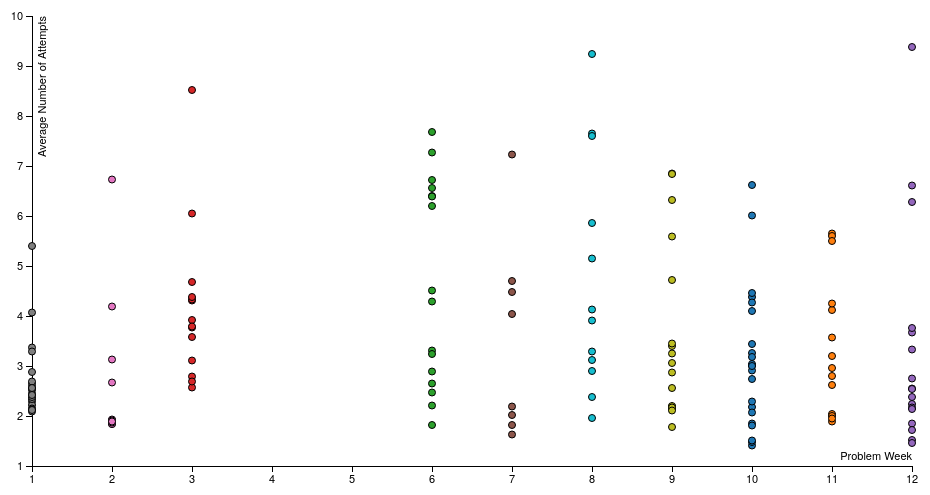
D3 v3 page, settled after 480 driven frames (8 s of simulated time); the page loaded 1 data file(s).


	$("#chosen_week").hide();
	$("#redraw_button").hide();
	
    var margin = {top: 20, right: 40, bottom: 30, left: 40},
            width = 960 - margin.left - margin.right,
            height = 500 - margin.top - margin.bottom;

    var x = d3.scale.linear()
            .range([0, width]);

    var y = d3.scale.linear()
            //.range([0, height]);
			 .range([height, 0]);
    var color = d3.scale.category10();

    var xAxis = d3.svg.axis()
            .scale(x)
            .orient("bottom");

    var yAxis = d3.svg.axis()
            .scale(y)
            .orient("left");

    var svg = d3.select("#chart").append("svg")
            .attr("width", width + margin.left + margin.right)
            .attr("height", height + margin.top + margin.bottom)
            .append("g")
            .attr("transform", "translate(" + margin.left + ", " + margin.top + ")");

    d3.csv("five_axes_homework_scatterplot_data.csv", function(error, data) {
        data.forEach(function(d) {
            d.problem_id = +d.problem_id;
            d.problem_week = +d.problem_week;
            d.Average_number_of_attempts = +d.Average_number_of_attempts;
            d.Average_duration = +d.Average_duration;
            d.Percentage_Correct = +d.Percentage_Correct;
            d.Average_number_of_resources = +d.Average_number_of_resources;
            d.Number_of_students = +d.Number_of_students;
            d.problem_name = String(d.problem_name);
            d.problem_url = String(d.problem_url);
        });


        var human_readable_views = {
            "Percentage Correct": "Percentage_Correct",
            "Average Number of Attempts": "Average_number_of_attempts",
            "Average Duration": "Average_duration",
            "Number of Responding Students": "Number_of_students",
            "Average Number of Resources Used": "Average_number_of_resources"
        };

        x.domain(d3.extent(data, function(d) { return d.problem_week; })).nice();
		//x.domain(d3.extent(data, function(d) { return d.problem_id; })).nice();
        y.domain(d3.extent(data, function(d) { return d[human_readable_views[d3.select("#chosen_view")[0][0].value]] })).nice();

        svg.append("g")
                .attr("class", "x axis")
                .attr("transform", "translate(0," + height + ")")
                .call(xAxis)
                .append("text")
                .attr("class", "label")
                .attr("x", width)
                .attr("y", -6)
                .style("text-anchor", "end")
                //.text("Problem ID");
				.text("Problem Week");

        svg.append("g")
                .attr("class", "y axis")
                .call(yAxis)
                .append("text")
                .attr("class", "label")
                .attr("transform", "rotate(-90)")
                .attr("y", 6)
                .attr("dy", ".71em")
                .style("text-anchor", "end")
                .text(d3.select("#chosen_view")[0][0].value);

        var changeProblemData = function(d) {
            var item = d3.select(this).data()[0];
			d3.select("#problem_id").text( function(d) {return "problem ID: "+item.problem_id;} );
            d3.select("#problem_name").text( function(d) {return item.problem_name;} );
            //d3.select("#problem_url").text( function(d) {return item.problem_url;} )
			d3.select("#problem_url").html("<a href='"+item.problem_url+"'>"+item.problem_url+"</a>");
            d3.select("#num_attempts").text( function(d) {return item.Average_number_of_attempts});
            d3.select("#avg_duration").text(function(d) {return item.Average_duration});
            d3.select("#percent_correct").text(function(d) {return item.Percentage_Correct});
            d3.select("#avg_resources").text(function(d) {return item.Average_number_of_resources});
            d3.select("#num_students").text(function(d) {return item.Number_of_students});
        }

        var point = svg.selectAll(".dot")
                .data(data)
                .enter().append("circle")
                .filter(function(d) {
                    if (+d3.select("#chosen_week").html(this.value)[0][0].value == 0) {
                        return true;
                    } else {
                    return d.problem_week == +d3.select("#chosen_week").html(this.value)[0][0].value;}})
                .attr("class", "dot")
                .attr("r", 3.5)
                .attr("cx", function(d) {

                    //return x(d.problem_id); })
					return x(d.problem_week); })
                .attr("cy", function(d) {
                    //console.log("Problem ID");
                    //console.log(d.problem_id);
					console.log("Problem Week");
                    console.log(d.problem_week);
					
                    console.log("Data view info:");
                    console.log(d[human_readable_views[d3.select("#chosen_view")[0][0].value]]);
                    console.log("Data view info per point seen through y-axis:");
                    console.log(y(d[human_readable_views[d3.select("#chosen_view")[0][0].value]]));
                    return y(d[human_readable_views[d3.select("#chosen_view")[0][0].value]]);})
                .style("fill", function(d) { return color(d.problem_week); })
                .on("mouseover", changeProblemData);
		


        /* var legend = svg.selectAll(".legend")
                .data(color.domain())
                .enter().append("g")
                .attr("class", "legend")
                .attr("transform", function(d, i) { return "translate(0," + i * 20 + ")"; });

        legend.append("rect")
                .attr("x", width-18)
                .attr("width", 18)
                .attr("height", 18)
                .style("fill", color);

        legend.append("text")
                .attr("x", width-24)
                .attr("y", 9)
                .attr("dy", ".35em")
                .style("text-anchor", "end")
                .text(function(d) { return d; });
		*/	
    });



### data: five_axes_homework_scatterplot_data.csv
problem_id, problem_name, problem_url, problem_week, Average_number_of_attempts, Average_duration, Percentage_Correct, Average_number_of_resources, Number_of_students
2, Impedance of Circuit with L, R, & C, https://6002x.mitx.mit.edu/courseware/6.…, 10, 2.91, 1910, 0.96, 12.43, 7051
10, Magnitude & Angle of Voltage-Transfer Ra…, https://6002x.mitx.mit.edu/courseware/6.…, 10, 3.26, 1287, 0.98, 8.56, 7075
13, Inductor & Capacitor in Output-Coupling …, https://6002x.mitx.mit.edu/courseware/6.…, 10, 4.1, 1796, 0.94, 11.29, 5766
20, Parallel Resonant Tank Circuit, https://6002x.mitx.mit.edu/courseware/6.…, 11, 5.65, 4054, 0.9, 19.58, 5726
27, Behavior of a NewFET, https://6002x.mitx.mit.edu/courseware/6.…, 6, 4.29, 4468, 0.94, 24.74, 9042
37, Graphical Model of an Inverter, https://6002x.mitx.mit.edu/courseware/6.…, 3, 4.31, 3084, 0.9, 18.48, 13462
41, Measuring Light Using a Photodiode and O…, https://6002x.mitx.mit.edu/courseware/6.…, 12, 2.24, 1986, 0.97, 9.43, 4962
44, Damped Sinusoids in L, R, and C, https://6002x.mitx.mit.edu/courseware/6.…, 11, 1.89, 1509, 1, 7.08, 5996
48, Parallel Resonant Tank Circuit, https://6002x.mitx.mit.edu/courseware/6.…, 11, 3.2, 1834, 0.94, 10.14, 5309
50, Damped Sinusoids in L, R, and C, https://6002x.mitx.mit.edu/courseware/6.…, 11, 4.12, 1865, 0.95, 10.82, 5404
56, Parallel Resonant Tank Circuit, https://6002x.mitx.mit.edu/courseware/6.…, 11, 5.6, 2643, 0.92, 15.12, 5457
57, Graphical Model of an Inverter, https://6002x.mitx.mit.edu/courseware/6.…, 3, 6.05, 5089, 0.8, 30.21, 13449
64, Impedance of Circuit with L, R, & C, https://6002x.mitx.mit.edu/courseware/6.…, 10, 3.18, 2024, 0.96, 12.48, 6935
66, Current Source Controlled By Op-Amp, https://6002x.mitx.mit.edu/courseware/6.…, 12, 3.67, 2293, 0.94, 12.33, 5214
67, Behavior of a NewFET, https://6002x.mitx.mit.edu/courseware/6.…, 6, 6.56, 8799, 0.85, 47.49, 9033
73, Series and Parallel Inductors, https://6002x.mitx.mit.edu/courseware/6.…, 7, 2.19, 771.1, 0.99, 4.33, 8770
79, Series and Parallel Inductors, https://6002x.mitx.mit.edu/courseware/6.…, 7, 1.82, 560.8, 0.99, 3.08, 8770
80, Power Consumption of a System of Logic G…, https://6002x.mitx.mit.edu/courseware/6.…, 3, 3.92, 2265, 0.94, 13.05, 13384
94, Filtering Signals Using Op-Amps, https://6002x.mitx.mit.edu/courseware/6.…, 12, 1.52, 782.4, 0.98, 4.9, 4424
97, Damped Sinusoids in L, R, and C, https://6002x.mitx.mit.edu/courseware/6.…, 11, 4.25, 1739, 0.96, 9.51, 5562
110, Inductor & Capacitor in Output-Coupling …, https://6002x.mitx.mit.edu/courseware/6.…, 10, 3.01, 2411, 0.95, 10.75, 6186
111, Circuit Logic Diagrams, https://6002x.mitx.mit.edu/courseware/6.…, 2, 1.88, 654.5, 0.99, 3.81, 17420
112, Measuring Light Using a Photodiode and O…, https://6002x.mitx.mit.edu/courseware/6.…, 12, 3.76, 2098, 0.94, 10.71, 4762
114, Inductor & Capacitor in Output-Coupling …, https://6002x.mitx.mit.edu/courseware/6.…, 10, 2.74, 2281, 0.94, 11.02, 5862
116, Current Source Controlled By Op-Amp, https://6002x.mitx.mit.edu/courseware/6.…, 12, 2.55, 2056, 0.97, 10.56, 5359
121, Circuit Logic Diagrams, https://6002x.mitx.mit.edu/courseware/6.…, 2, 1.84, 615, 0.99, 3.41, 17423
126, Problems with Lead Inductance, https://6002x.mitx.mit.edu/courseware/6.…, 7, 7.23, 7059, 0.87, 35.28, 8451
131, Logic Gates Made of MOSFETs as Ideal Swi…, https://6002x.mitx.mit.edu/courseware/6.…, 3, 3.77, 4782, 0.88, 31, 14655
135, Circuit Logic Diagrams, https://6002x.mitx.mit.edu/courseware/6.…, 2, 1.91, 645.4, 0.99, 3.7, 17421
136, Inductor & Capacitor in Output-Coupling …, https://6002x.mitx.mit.edu/courseware/6.…, 10, 3.04, 1550, 0.95, 9.56, 5730
138, Logic Gates Made of MOSFETs as Ideal Swi…, https://6002x.mitx.mit.edu/courseware/6.…, 3, 2.79, 1892, 0.96, 12.02, 14670
139, Impedance of Circuit with L, R, & C, https://6002x.mitx.mit.edu/courseware/6.…, 10, 1.41, 522, 1, 2.9, 7033
145, Parallel Resonant Tank Circuit, https://6002x.mitx.mit.edu/courseware/6.…, 11, 3.57, 1712, 0.96, 9.49, 5643
151, Units of Energy, https://6002x.mitx.mit.edu/courseware/6.…, 1, 2.45, 1405, 0.94, 7.01, 26709
156, Problems with Lead Inductance, https://6002x.mitx.mit.edu/courseware/6.…, 7, 4.7, 3463, 0.95, 18.79, 8458
160, Graphical Model of an Inverter, https://6002x.mitx.mit.edu/courseware/6.…, 3, 8.52, 5025, 0.81, 29.7, 13455
161, Parallel Resonant Tank Circuit, https://6002x.mitx.mit.edu/courseware/6.…, 11, 2.04, 991.8, 0.98, 5.72, 5488
164, Differing Power Output from Series & Par…, https://6002x.mitx.mit.edu/courseware/6.…, 1, 5.4, 3065, 0.86, 16.86, 23162
165, Graphical Model of an Inverter, https://6002x.mitx.mit.edu/courseware/6.…, 3, 4.33, 2814, 0.92, 16.7, 13465
166, Logic Gates Made of MOSFETs as Ideal Swi…, https://6002x.mitx.mit.edu/courseware/6.…, 3, 3.11, 4254, 0.89, 27.08, 14667
169, Series and Parallel Capacitors, https://6002x.mitx.mit.edu/courseware/6.…, 6, 2.47, 1204, 0.99, 7.13, 9303
174, Logic Gates Made of MOSFETs as Ideal Swi…, https://6002x.mitx.mit.edu/courseware/6.…, 3, 2.57, 1667, 0.97, 10.51, 14678
176, Inductor & Capacitor in Output-Coupling …, https://6002x.mitx.mit.edu/courseware/6.…, 10, 4.38, 3183, 0.92, 14.78, 5995
179, Differing Power Output from Series & Par…, https://6002x.mitx.mit.edu/courseware/6.…, 1, 2.29, 1196, 0.96, 6.71, 23169
180, Measuring Light Using a Photodiode and O…, https://6002x.mitx.mit.edu/courseware/6.…, 12, 6.28, 3043, 0.9, 15.29, 4460
181, Series and Parallel Inductors, https://6002x.mitx.mit.edu/courseware/6.…, 7, 1.63, 475.8, 1, 2.49, 8770
182, Behavior of a NewFET, https://6002x.mitx.mit.edu/courseware/6.…, 6, 6.4, 7300, 0.89, 39.68, 9036
183, Impedance of Circuit with L, R, & C, https://6002x.mitx.mit.edu/courseware/6.…, 10, 1.85, 703.1, 0.99, 4.72, 7046
187, Behavior of a NewFET, https://6002x.mitx.mit.edu/courseware/6.…, 6, 6.39, 4853, 0.9, 27.13, 9040
191, Differing Power Output from Series & Par…, https://6002x.mitx.mit.edu/courseware/6.…, 1, 3.37, 2930, 0.86, 16.42, 23151
199, Series and Parallel Inductors, https://6002x.mitx.mit.edu/courseware/6.…, 7, 2.02, 629.5, 0.99, 3.62, 8769
… [head cut at 6 KiB]